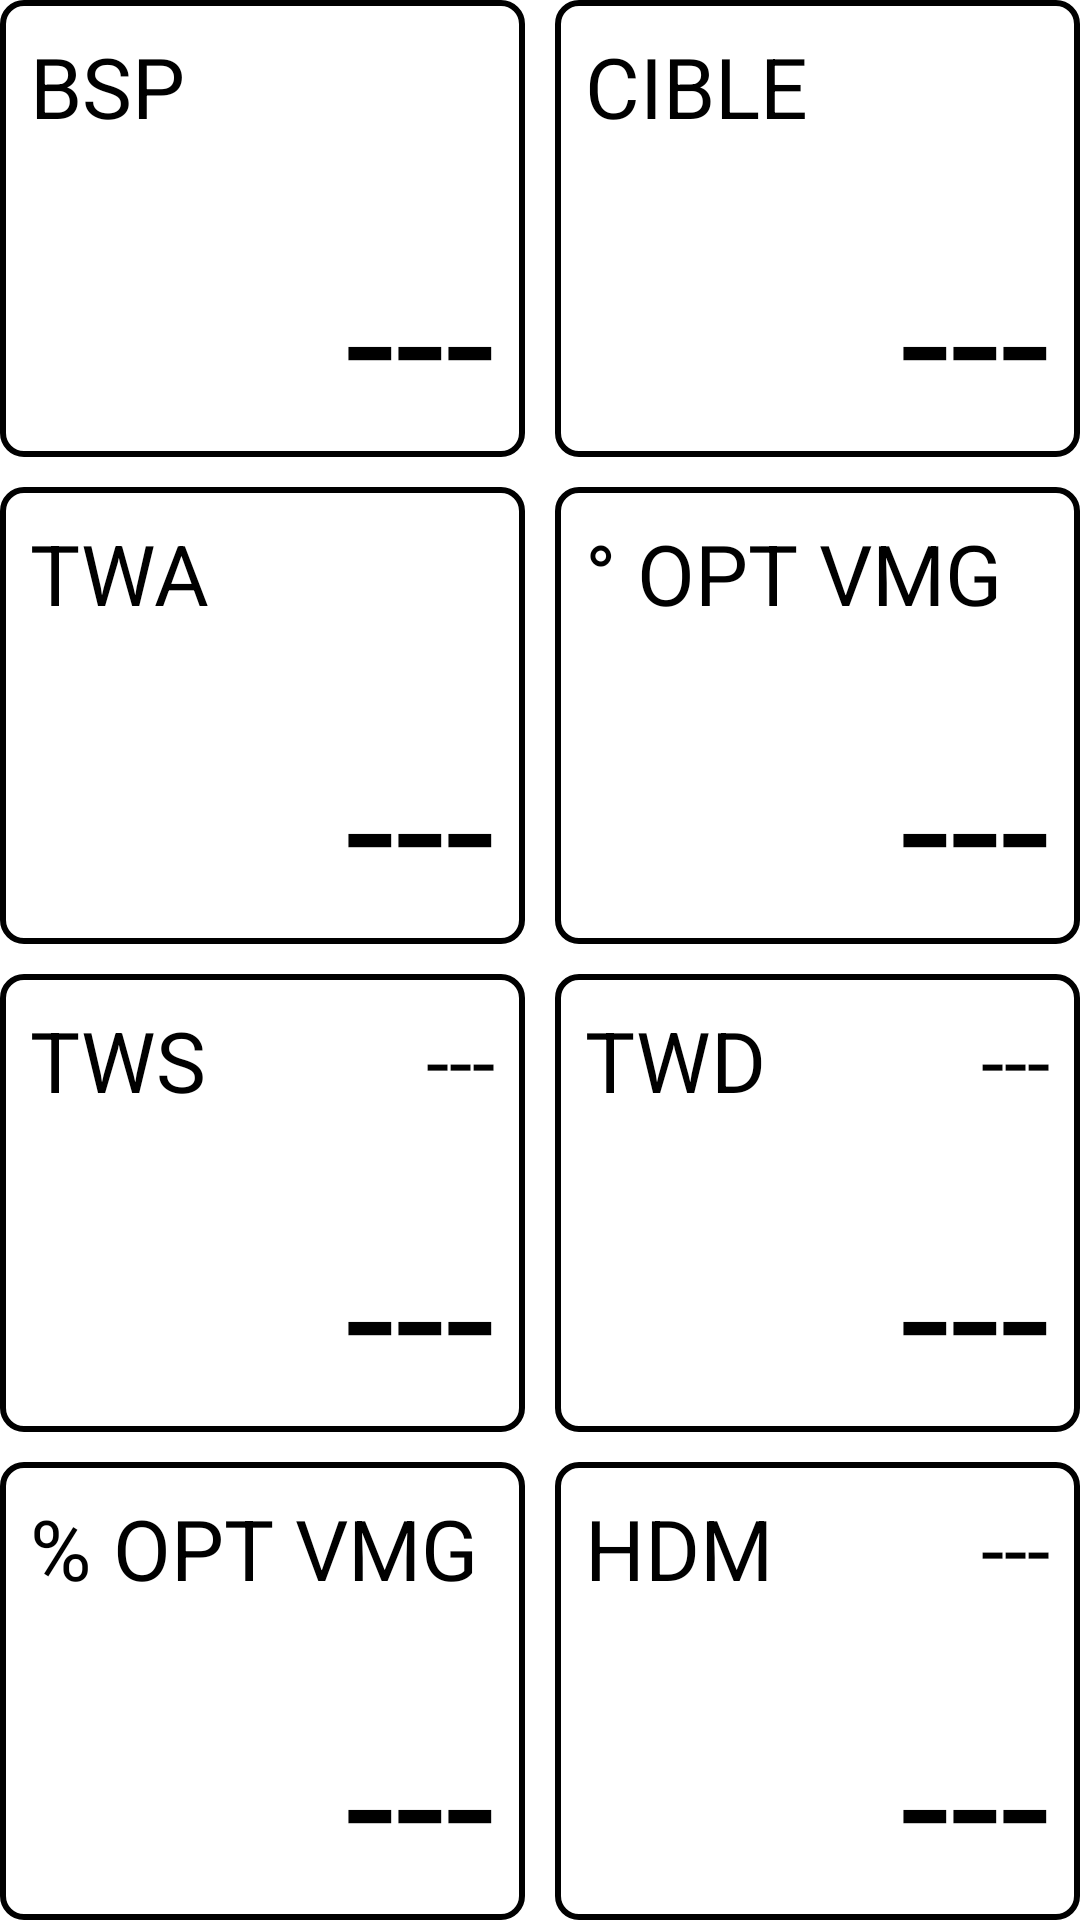

Reconstruct the res/layout file that produces this screen, plus the resources it refers to.
<!-- AndroidManifest.xml: fallback theme Theme.MaterialComponents.DayNight.NoActionBar -->
<!-- res/layout/fragment_perf.xml -->
<TableLayout xmlns:android="http://schemas.android.com/apk/res/android"
    xmlns:tools="http://schemas.android.com/tools"
    android:layout_width="match_parent"
    android:layout_height="match_parent"
    tools:context=".MainActivity"
    android:background="@android:color/white"
    android:stretchColumns="*">

    <TableRow
        android:layout_height = "0dp"
        android:layout_weight = "1"
        android:layout_width="0dp">

    <FrameLayout
        android:layout_weight="1"
        android:layout_width="0dp"
        android:layout_height="match_parent"
        android:background="@drawable/rect_rayon"
        android:id="@+id/frameLayoutBSP"
        android:paddingRight="10dp"
        android:paddingLeft="10dp"
        android:paddingTop="10dp"
        android:paddingBottom="0dp"
        android:layout_marginRight="5dp"
        android:layout_marginBottom="5dp">

        <TextView
            android:text="BSP"
            android:id="@+id/textViewBSPLabel"
            android:textSize="@dimen/size_label"
            style="@style/Font" />

        <TextView
            android:text="---"
            android:id="@+id/textViewBSP"
            android:textSize="@dimen/size_data"
            android:layout_gravity="bottom|right"
            style="@style/Font" />
    </FrameLayout>

    <FrameLayout
        android:layout_weight="1"
        android:layout_width="0dp"
        android:layout_height="match_parent"
        android:background="@drawable/rect_rayon"
        android:id="@+id/frameLayoutCible"
        android:paddingLeft="10dp"
        android:paddingTop="10dp"
        android:paddingRight="10dp"
        android:paddingBottom="0dp"
        android:layout_marginLeft="5dp"
        android:layout_marginBottom="5dp">

        <TextView
            android:text="CIBLE"
            android:id="@+id/textViewCibleLabel"
            android:textSize="@dimen/size_label"
            style="@style/Font" />

        <TextView
            android:id="@+id/textViewCible"
            android:textSize="@dimen/size_data"
            android:layout_gravity="bottom|right"
            android:text="---"
            style="@style/Font" />
    </FrameLayout>

    </TableRow>

    <TableRow
        android:layout_height = "0dp"
        android:layout_weight = "1"
        android:layout_width="0dp">

    <FrameLayout
        android:layout_width="0dp"
        android:layout_height="match_parent"
        android:background="@drawable/rect_rayon"
        android:id="@+id/frameLayoutTWA"
        android:layout_weight="1"
        android:paddingRight="10dp"
        android:paddingLeft="10dp"
        android:paddingTop="10dp"
        android:paddingBottom="0dp"
        android:layout_marginRight="5dp"
        android:layout_marginBottom="5dp"
        android:layout_marginTop="5dp">

        <TextView
            android:text="TWA"
            android:id="@+id/textViewTWALabel"
            android:textSize="@dimen/size_label"
            style="@style/Font" />

        <TextView
            android:text="---"
            android:id="@+id/textViewTWA"
            android:textSize="@dimen/size_data"
            android:layout_gravity="bottom|right"
            style="@style/Font" />

    </FrameLayout>

    <FrameLayout
        android:layout_width="0dp"
        android:layout_height="match_parent"
        android:background="@drawable/rect_rayon"
        android:id="@+id/frameLayoutDOptVMG"
        android:layout_weight="1"
        android:paddingLeft="10dp"
        android:paddingTop="10dp"
        android:paddingRight="10dp"
        android:paddingBottom="0dp"
        android:layout_marginLeft="5dp"
        android:layout_marginBottom="5dp"
        android:layout_marginTop="5dp">

        <TextView
            android:text="° OPT VMG"
            android:id="@+id/textViewDOptVMGLabel"
            android:textSize="@dimen/size_label"
            style="@style/Font" />

        <TextView
            android:text="---"
            android:id="@+id/textViewDOptVMG"
            android:textSize="@dimen/size_data"
            android:layout_gravity="bottom|right"
            style="@style/Font" />
    </FrameLayout>

    </TableRow>

    <TableRow
        android:layout_height = "0dp"
        android:layout_weight = "1"
        android:layout_width="0dp">

    <FrameLayout
        android:layout_weight="1"
        android:layout_width="0dp"
        android:layout_height="match_parent"
        android:background="@drawable/rect_rayon"
        android:id="@+id/frameLayoutTWS"
        android:paddingRight="10dp"
        android:paddingLeft="10dp"
        android:paddingTop="10dp"
        android:paddingBottom="0dp"
        android:layout_marginRight="5dp"
        android:layout_marginBottom="5dp"
        android:layout_marginTop="5dp">

        <TextView
            android:text="TWS"
            android:id="@+id/textViewTWSLabel"
            android:textSize="@dimen/size_label"
            style="@style/Font" />

        <TextView
            android:text="---"
            android:id="@+id/textViewTWS"
            android:textSize="@dimen/size_data"
            android:layout_gravity="bottom|right"
            style="@style/Font" />

        <TextView
            android:text="---"
            android:id="@+id/textViewTWSavg10mn"
            android:layout_gravity="right|top"
            android:textSize="@dimen/size_label"
            style="@style/Font" />
    </FrameLayout>

    <FrameLayout
        android:layout_weight="1"
        android:layout_width="0dp"
        android:layout_height="match_parent"
        android:background="@drawable/rect_rayon"
        android:id="@+id/frameLayoutTWD"
        android:paddingLeft="10dp"
        android:paddingTop="10dp"
        android:paddingRight="10dp"
        android:paddingBottom="0dp"
        android:layout_marginLeft="5dp"
        android:layout_marginBottom="5dp"
        android:layout_marginTop="5dp">

        <TextView
            android:text="TWD"
            android:id="@+id/textViewTWDLabel"
            android:textSize="@dimen/size_label"
            style="@style/Font" />

        <TextView
            android:text="---"
            android:id="@+id/textViewTWD"
            android:textSize="@dimen/size_data"
            android:layout_gravity="bottom|right"
            style="@style/Font" />

        <TextView
            android:text="---"
            android:id="@+id/textViewTWDavg10mn"
            android:layout_gravity="right|top"
            android:textSize="@dimen/size_label"
            style="@style/Font" />
    </FrameLayout>

    </TableRow>

    <TableRow
        android:layout_height = "0dp"
        android:layout_weight = "1"
        android:layout_width="0dp">

    <FrameLayout
        android:layout_weight="1"
        android:layout_width="0dp"
        android:layout_height="match_parent"
        android:background="@drawable/rect_rayon"
        android:id="@+id/frameLayoutPOptVMG"
        android:paddingRight="10dp"
        android:paddingLeft="10dp"
        android:paddingTop="10dp"
        android:paddingBottom="0dp"
        android:layout_marginRight="5dp"
        android:layout_marginTop="5dp">

        <TextView
            android:text="% OPT VMG"
            android:id="@+id/textViewPOptVMGLabel"
            android:textSize="@dimen/size_label"
            style="@style/Font" />

        <TextView
            android:text="---"
            android:id="@+id/textViewPOptVMG"
            android:textSize="@dimen/size_data"
            android:layout_gravity="bottom|right"
            style="@style/Font" />
    </FrameLayout>

    <FrameLayout
        android:layout_weight="1"
        android:layout_width="0dp"
        android:layout_height="match_parent"
        android:background="@drawable/rect_rayon"
        android:id="@+id/frameLayoutHDM"
        android:paddingLeft="10dp"
        android:paddingTop="10dp"
        android:paddingRight="10dp"
        android:paddingBottom="0dp"
        android:layout_marginLeft="5dp"
        android:layout_marginTop="5dp">

        <TextView
            android:text="HDM"
            android:id="@+id/textViewHDMLabel"
            android:textSize="@dimen/size_label"
            style="@style/Font" />

        <TextView
            android:text="---"
            android:id="@+id/textViewHDM"
            android:textSize="@dimen/size_data"
            android:layout_gravity="bottom|right"
            style="@style/Font" />

        <TextView
            android:text="---"
            android:id="@+id/textViewCapab"
            android:layout_gravity="right|top"
            android:textSize="@dimen/size_label"
            style="@style/Font" />
    </FrameLayout>

    </TableRow>

</TableLayout>
<!-- resources referenced by this layout -->
<resources>
  <dimen name="size_data">60sp</dimen>
  <dimen name="size_label">28sp</dimen>
  <!-- drawable rect_rayon (drawable) -->
  <?xml version="1.0" encoding="UTF-8"?>
  <shape xmlns:android="http://schemas.android.com/apk/res/android"
      android:shape="rectangle">
      <stroke android:width="2dp" android:color="@android:color/black" />
      <solid android:color="@android:color/transparent"/>
      <corners android:radius="7dp"/>
  </shape>
  <style name="Font" parent="@android:style/TextAppearance.Medium">
          <item name="android:layout_width">wrap_content</item>
          <item name="android:layout_height">wrap_content</item>
          <item name="android:textColor">@android:color/black</item>
          <item name="android:typeface">normal</item>
      </style>
</resources>
